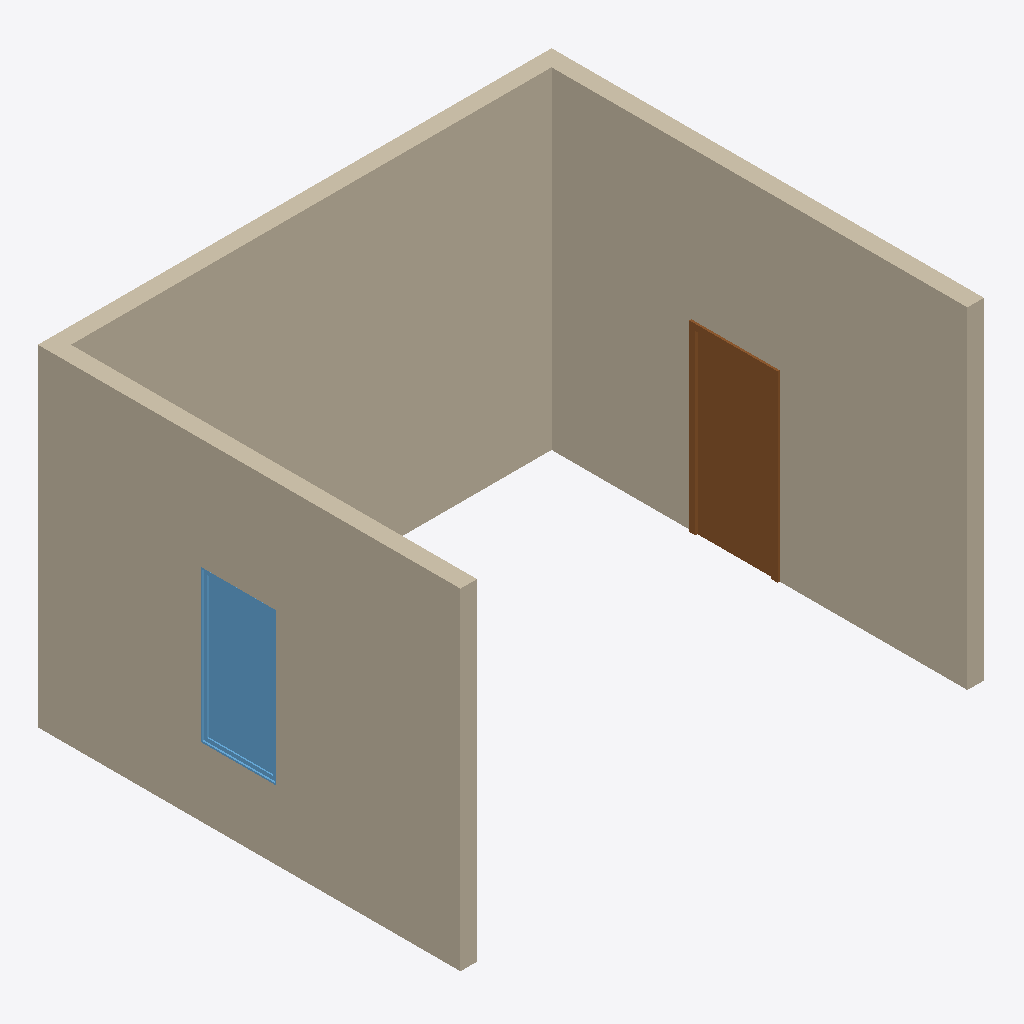
Isometric view of an IFC building model (IFC-SPF (STEP), schema IFC2X3, length unit millimetre), seen from the south-west, elements coloured by IFC class: 3 walls (beige), 1 door (brown), 1 window (light blue).
Extent 6.2 m × 5.2 m × 4.0 m (x, y, z). Storeys (1): Level 1 at 0.00 m. Elements (5): 3 IfcWallStandardCase, 1 IfcDoor, 1 IfcWindow.

HEADER;
FILE_DESCRIPTION(('ViewDefinition [CoordinationView_V2.0]'),'2;1');
FILE_NAME('Project  Number','2017-02-03T14:45:17',(''),(''),'The EXPRESS Data Manager Version 5.02.0100.07 : ','20160225_1515(x64) - Exporter 17.0.416.0 - Alter','');
FILE_SCHEMA(('IFC2X3'));
ENDSEC;
DATA;
#101=IFCPROJECT('1VVDPc_jr1NP$2VHBwVE7N',#41,'Project  Number',$,$,'Project Name','Project  Status',(#93),#88);
#571=IFCSITE('1VVDPc_jr1NP$2VHBwVE7L',#41,'Default',$,'',#570,$,$,.ELEMENT.,(42,21,31,181945),(-71,-3,-24,-263305),0.0,$,$);
#111=IFCBUILDING('1VVDPc_jr1NP$2VHBwVE7M',#41,'',$,$,#32,$,'',.ELEMENT.,$,$,#107);
#120=IFCBUILDINGSTOREY('1VVDPc_jr1NP$2VH85Woqe',#41,'Level 1',$,$,#118,$,'Level 1',.ELEMENT.,0.0);
#160=IFCWALLSTANDARDCASE('3Rrx657QP1zgmNrZFy24Uq',#41,'Basic Wall:Generic - 200mm:199433',$,'Basic Wall:Generic - 200mm:249',#129,#156,'199433');
#261=IFCWALLSTANDARDCASE('3Rrx657QP1zgmNrZFy24Us',#41,'Basic Wall:Generic - 200mm:199435',$,'Basic Wall:Generic - 200mm:249',#241,#259,'199435');
#228=IFCWALLSTANDARDCASE('3Rrx657QP1zgmNrZFy24Ut',#41,'Basic Wall:Generic - 200mm:199434',$,'Basic Wall:Generic - 200mm:249',#208,#226,'199434');
#555=IFCDOOR('0OXWgpKHf2keFZsgZdvP55',#41,'M_Single-Flush:0915 x 2134mm:199529',$,'0915 x 2134mm',#708,#549,'199529',2134.0,915.0);
#424=IFCWINDOW('0OXWgpKHf2keFZsgZdvP42',#41,'M_Fixed:0915 x 1830mm:199470',$,'0915 x 1830mm',#680,#418,'199470',1830.0,915.0);
ENDSEC;
